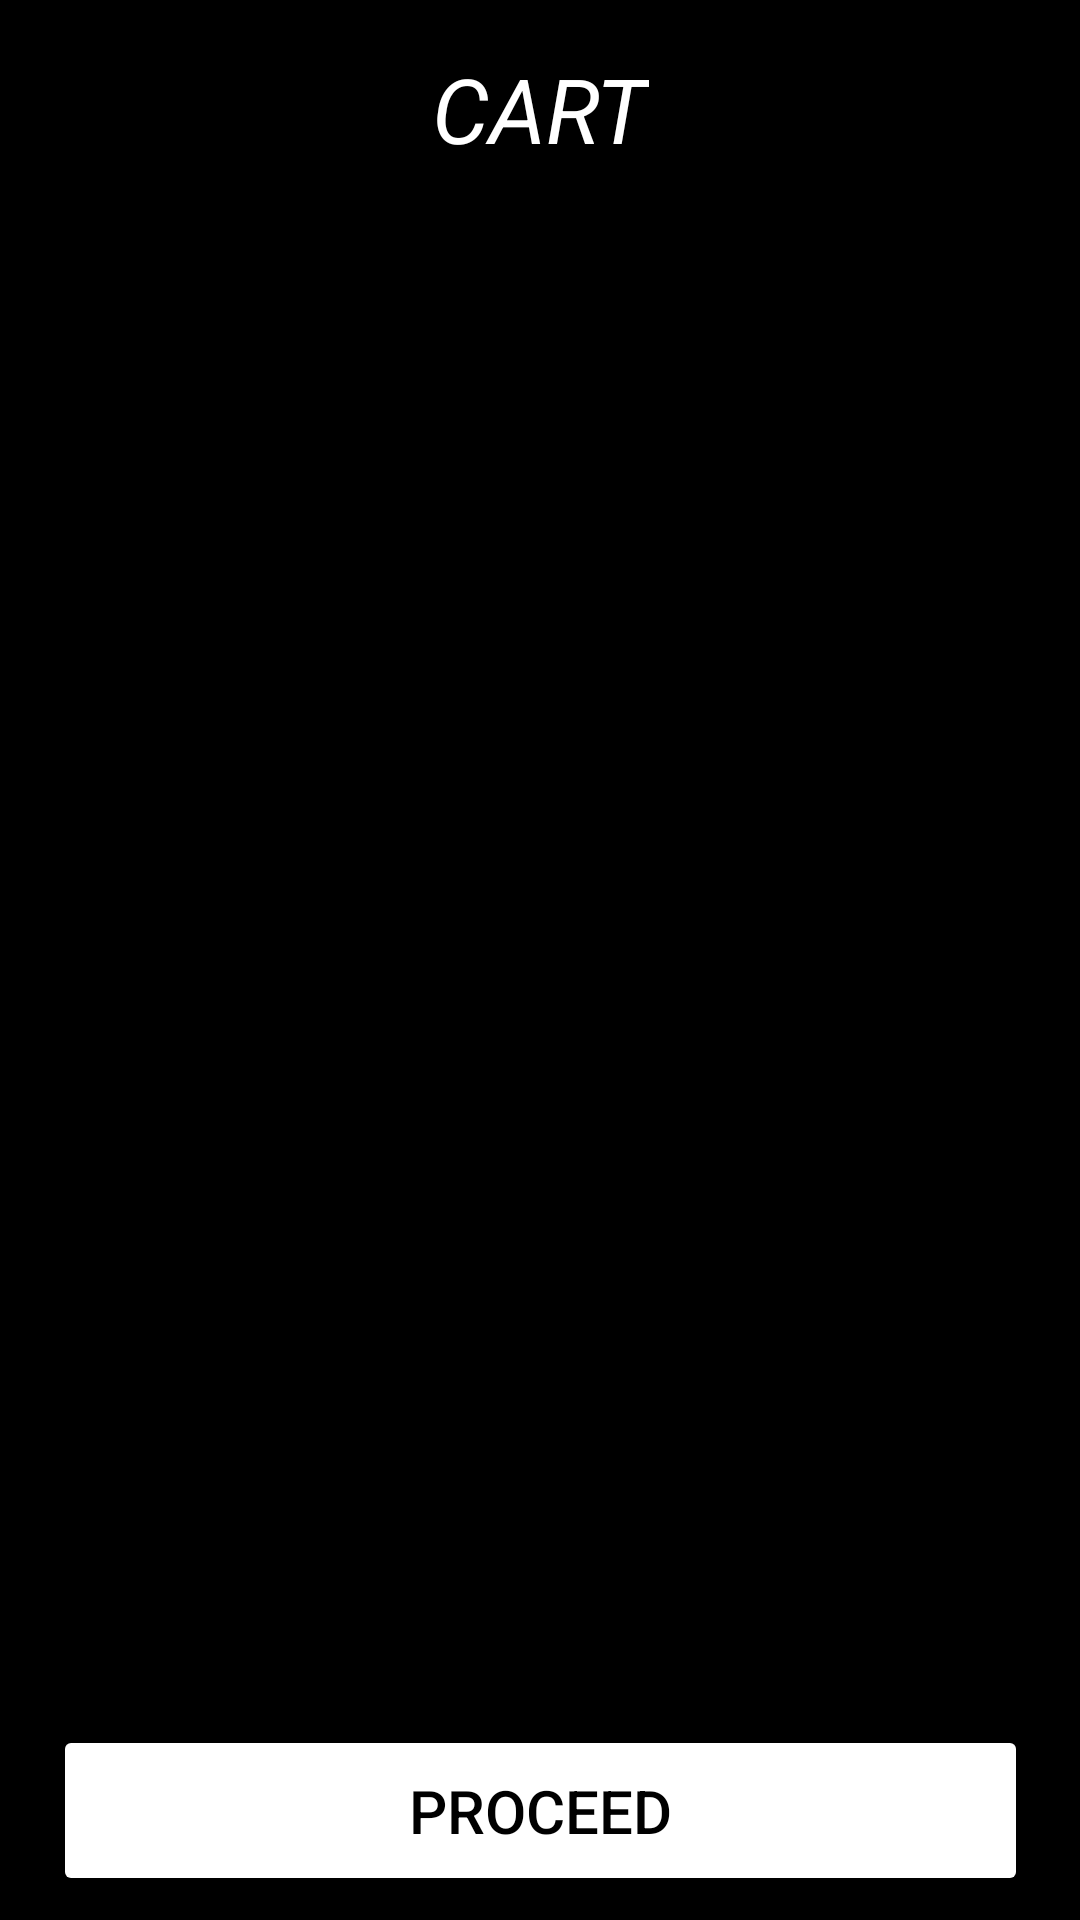

Produce the Android XML layout that renders to this screen, including the resource entries it uses.
<!-- AndroidManifest.xml: application theme Theme.BMSCEFoodAdda -->
<!-- res/layout/fragment_cart.xml -->
<?xml version="1.0" encoding="utf-8"?>
<androidx.constraintlayout.widget.ConstraintLayout xmlns:android="http://schemas.android.com/apk/res/android"
    xmlns:app="http://schemas.android.com/apk/res-auto"
    xmlns:tools="http://schemas.android.com/tools"
    android:layout_width="match_parent"
    android:layout_height="match_parent"
    android:background="@color/black"
    tools:context=".fragment.CartFragment">

    
    <TextView
        android:id="@+id/textView9"
        android:layout_width="wrap_content"
        android:layout_height="wrap_content"
        android:layout_marginTop="16dp"
        android:text="CART"
        android:textColor="@color/white"
        android:textSize="30sp"
        android:textStyle="italic"
        app:layout_constraintEnd_toEndOf="parent"
        app:layout_constraintStart_toStartOf="parent"
        app:layout_constraintTop_toTopOf="parent" />

    <androidx.recyclerview.widget.RecyclerView
        android:id="@+id/cartRecyclerView"
        android:layout_width="0dp"
        android:layout_height="0dp"
        android:layout_marginTop="8dp"
        android:layout_marginBottom="16dp"
        app:layout_constraintBottom_toTopOf="@+id/ProceedButton"
        app:layout_constraintEnd_toEndOf="parent"
        app:layout_constraintStart_toStartOf="parent"
        app:layout_constraintTop_toBottomOf="@+id/textView9" />

    <Button
        android:id="@+id/ProceedButton"
        android:layout_width="325dp"
        android:layout_height="57dp"
        android:layout_marginBottom="8dp"
        android:backgroundTint="@color/white"
        android:text="Proceed"
        android:textColor="@color/black"
        android:textSize="20sp"
        app:cornerRadius="15dp"
        app:layout_constraintBottom_toBottomOf="parent"
        app:layout_constraintEnd_toEndOf="parent"
        app:layout_constraintStart_toStartOf="parent" />

</androidx.constraintlayout.widget.ConstraintLayout>
<!-- resources referenced by this layout -->
<resources>
  <color name="black">#FF000000</color>
  <color name="white">#FFFFFFFF</color>
  <style name="Theme.BMSCEFoodAdda" parent="Base.Theme.BMSCEFoodAdda" />
  <style name="Base.Theme.BMSCEFoodAdda" parent="Theme.Material3.DayNight.NoActionBar">
          
          
      </style>
</resources>
